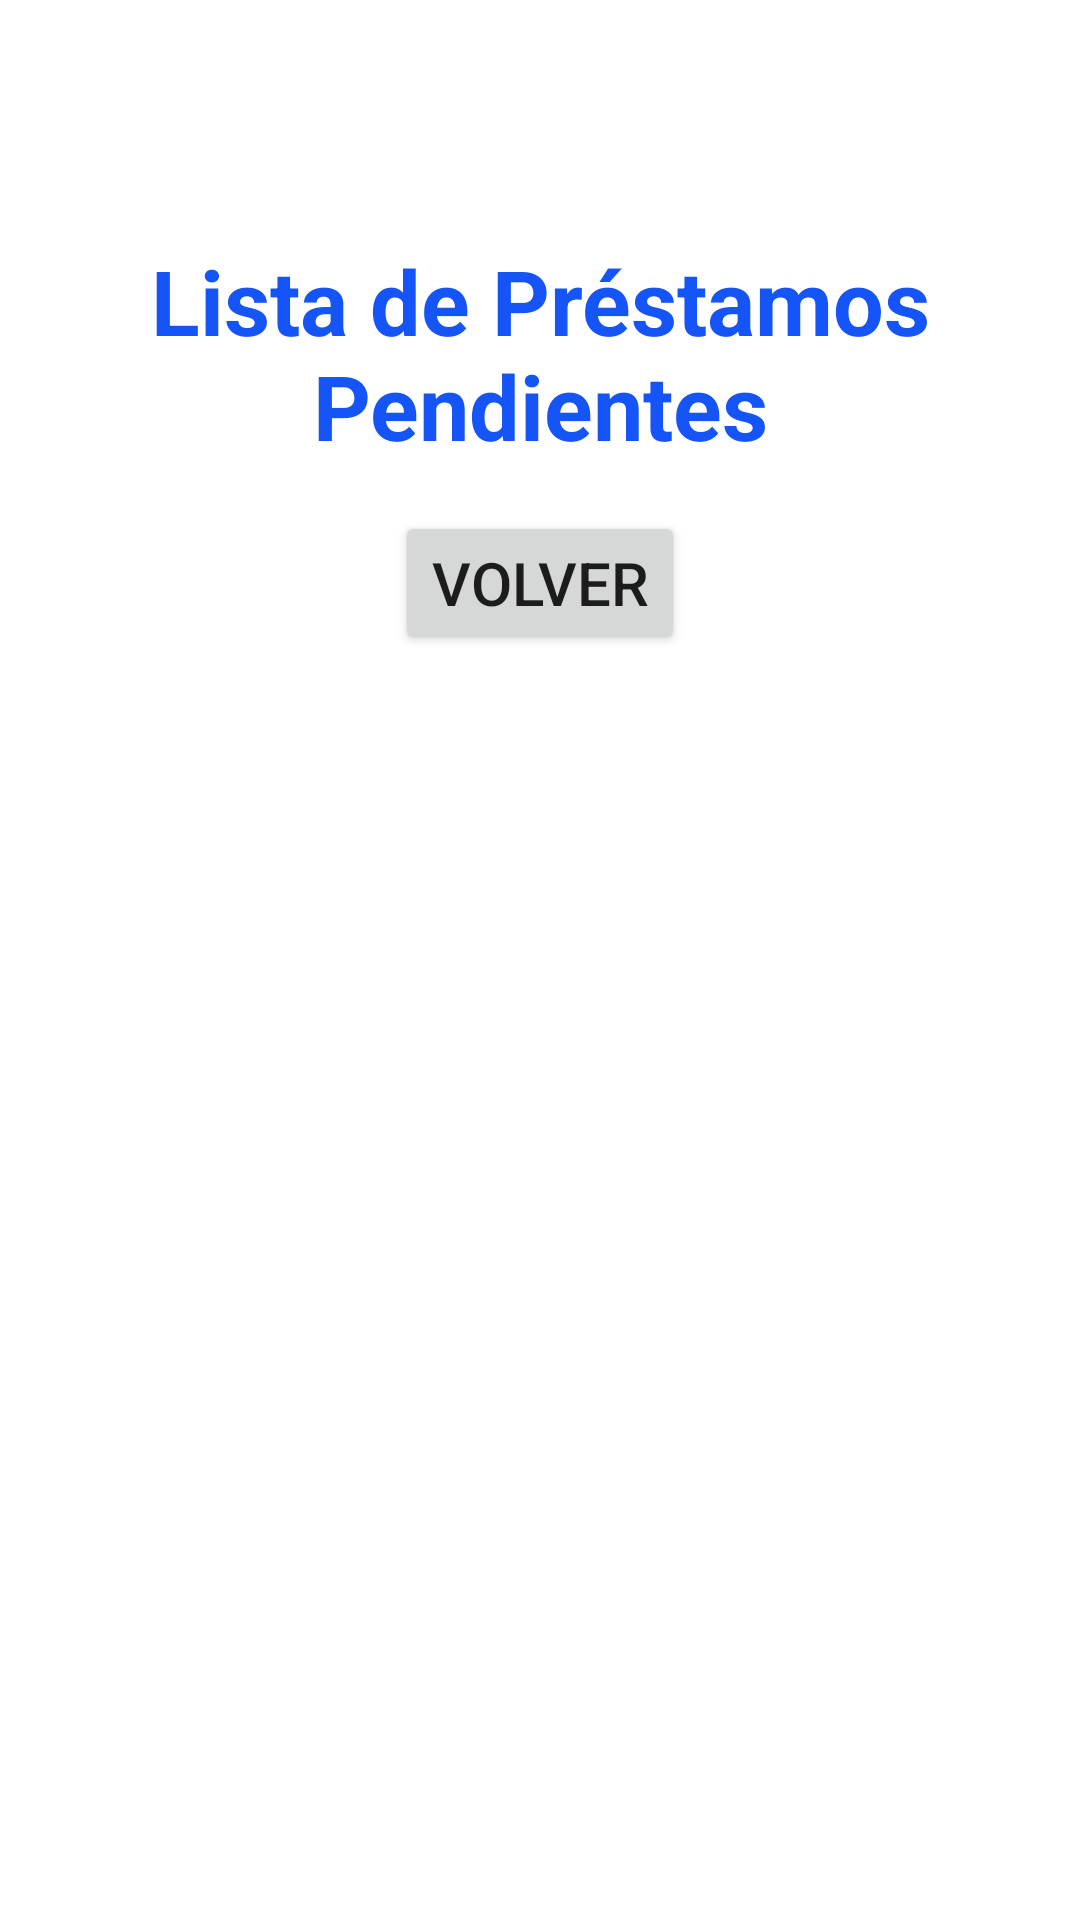

Layout XML and referenced resources for this Android screen:
<!-- AndroidManifest.xml: application theme Theme.Uniactivos -->
<!-- res/layout/fragment_pending_assets.xml -->
<?xml version="1.0" encoding="utf-8"?>
<LinearLayout xmlns:android="http://schemas.android.com/apk/res/android"
    xmlns:tools="http://schemas.android.com/tools"
    android:layout_width="match_parent"
    android:layout_height="match_parent"
    android:orientation="vertical"
    android:visibility="visible"
    tools:visibility="visible"
    tools:context=".view.fragments.PendingAssets">

    <TextView
        android:id="@+id/title_pending_assets"
        android:layout_width="wrap_content"
        android:layout_height="wrap_content"
        android:layout_marginTop="80sp"
        android:layout_gravity="top|center"
        android:gravity="center"
        android:text="@string/pending_assets_title"
        android:textColor="@color/blue"
        android:textStyle="bold"
        android:textSize="30sp" />

    <LinearLayout
        android:layout_width="match_parent"
        android:layout_height="wrap_content"
        android:layout_marginTop="15sp"
        android:orientation="vertical">

        <androidx.recyclerview.widget.RecyclerView
            android:id="@+id/rvFormHistoryGuard"
            android:layout_width="match_parent"
            android:layout_height="match_parent" />
        <Button
            android:id="@+id/btn_volver"
            android:layout_width="wrap_content"
            android:layout_height="wrap_content"
            android:text="@string/btn_volver"
            android:layout_gravity="center"
            android:textSize="20sp"/>
    </LinearLayout>
</LinearLayout>
<!-- resources referenced by this layout -->
<resources>
  <color name="blue">#1554F6</color>
  <string name="btn_volver">Volver</string>
  <string name="pending_assets_title">Lista de Préstamos\nPendientes</string>
  <style name="Theme.Uniactivos" parent="Theme.MaterialComponents.DayNight.DarkActionBar">
          
          <item name="colorPrimary">@color/blue</item>
          <item name="colorPrimaryVariant">@color/blue</item>
          <item name="colorOnPrimary">@color/white</item>
          
          <item name="colorSecondary">@color/teal_200</item>
          <item name="colorSecondaryVariant">@color/teal_700</item>
          <item name="colorOnSecondary">@color/black</item>
          
          <item name="android:statusBarColor">?attr/colorPrimaryVariant</item>
          
      </style>
  <color name="white">#FFFFFFFF</color>
  <color name="teal_200">#FF03DAC5</color>
  <color name="teal_700">#FF018786</color>
  <color name="black">#FF000000</color>
</resources>
